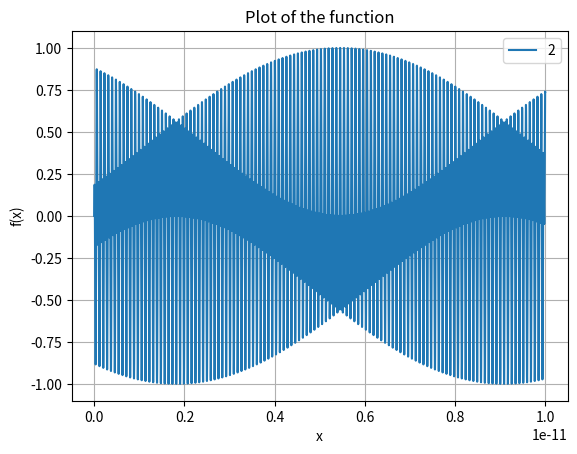

This chart was generated by the following Python code:
import numpy as np
import matplotlib.pyplot as plt

def function(x, a, b, K, J, h, V):
    term1 = a*b * np.sin((-K+J)*x/h)*(K+J)
    term2 = -a*b * np.sin((K+J)*x/h)*(K-J)
    term3 = - np.sin(K*x/h)*(a**2 * (K + J) + b**2 * (K - J))
    return (term1 + term2 + term3)/(2*V)

def func(x, K, J, h, V):
    return (np.sin(J*x/2/h))*(np.cos((K+J/2)*x/h))#(4*V**2 /(h*J))/2/V * h

# Define parameters
K = 390
h = 1.05457*10**(-34) * 5.03445*10**(22)
V = 30
J = np.sqrt(4*V**2 + K**2)
a = V/J
b = -a
# Generate x values
x_values = np.linspace(0, 10000, 100000)
x_values = x_values*10**(-15)
# Calculate corresponding y values
y1_values = function(x_values, a, b, K, J, h, V)
y2_values = func(x_values, K, J, h, V)
# Plot the function
#plt.plot(x_values, y1_values, label='1')
plt.plot(x_values, y2_values, label='2')
plt.title('Plot of the function')
plt.xlabel('x')
plt.ylabel('f(x)')
plt.legend()
plt.grid(True)
plt.show()
